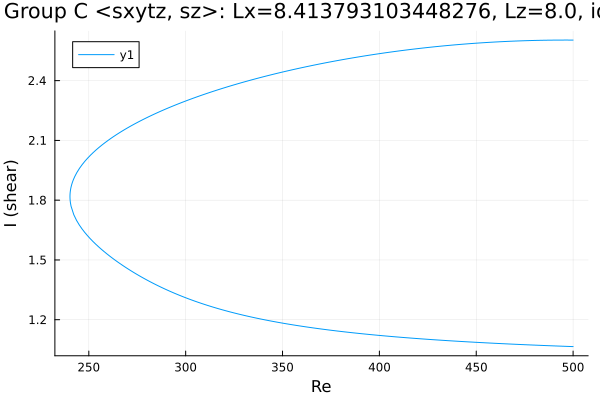

The data file committed next to this chart (first rows):
Re, shear
500.0, 2.604
498.8, 2.604
497.4, 2.604
495.9, 2.604
494.5, 2.604
493.1, 2.604
491.7, 2.604
490.3, 2.603
488.9, 2.603
487.5, 2.603
486, 2.603
484.6, 2.603
483.2, 2.602
481.8, 2.602
480.4, 2.602
479, 2.602
477.6, 2.601
476.1, 2.601
474.7, 2.6
473.3, 2.6
471.9, 2.599
470.5, 2.599
469.1, 2.598
467.7, 2.598
466.2, 2.597
464.8, 2.596
463.4, 2.596
462, 2.595
460.6, 2.594
459.2, 2.594
457.8, 2.593
456.4, 2.592
454.9, 2.591
453.5, 2.59
452.1, 2.589
450.7, 2.588
449.3, 2.588
447.9, 2.587
446.5, 2.586
445, 2.584
443.6, 2.583
442.2, 2.582
440.8, 2.581
439.4, 2.58
438, 2.579
436.6, 2.578
435.1, 2.576
433.7, 2.575
432.3, 2.574
430.9, 2.572
429.5, 2.571
428.1, 2.57
426.7, 2.568
425.2, 2.567
423.8, 2.565
422.4, 2.564
421.1, 2.562
419.6, 2.561
418.2, 2.559
416.8, 2.557
... 377 more rows
